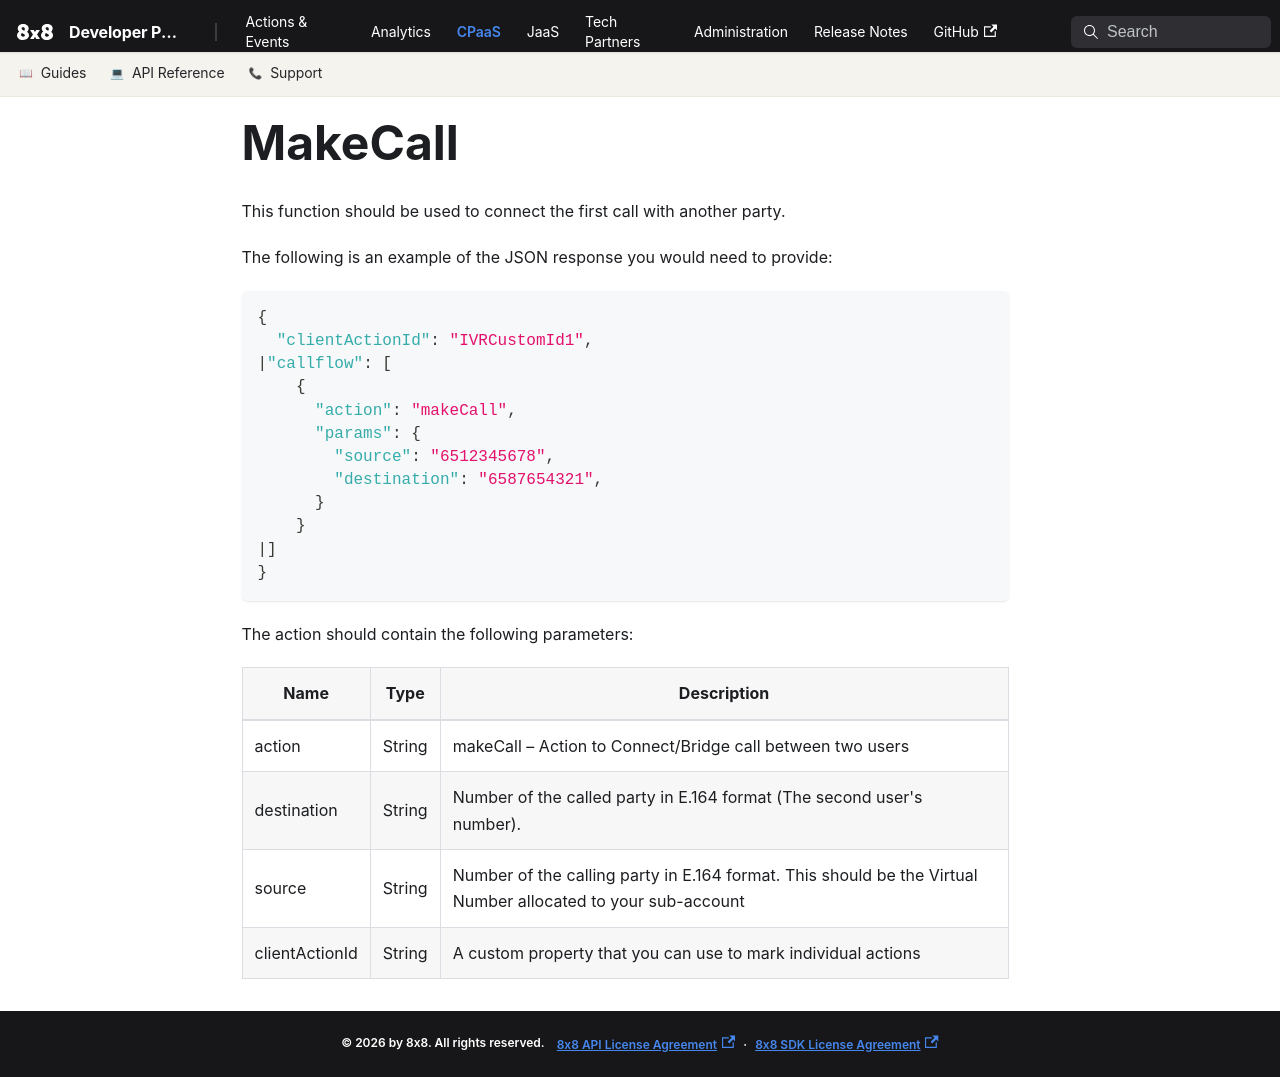

repository: 8x8Cloud/public-developer-docs · page: connect/docs/makecall/index.html · generator: docusaurus

# MakeCall

This function should be used to connect the first call with another party.

The following is an example of the JSON response you would need to provide:

```json
{
  "clientActionId": "IVRCustomId1",
|"callflow": [
    {
      "action": "makeCall",
      "params": {
        "source": "6512345678", 
        "destination": "6587654321",
      }
    } 
|]
}
```

The action should contain the following parameters:

| Name | Type | Description |
| ----- | ------ | ------------- |
|action | String | makeCall – Action to Connect/Bridge call between two users|
|destination | String | Number of the called party in E.164 format (The second user's number).|
|source |String |Number of the calling party in E.164 format. This should be the Virtual Number allocated to your sub-account|
|clientActionId|String|A custom property that you can use to mark individual actions|
